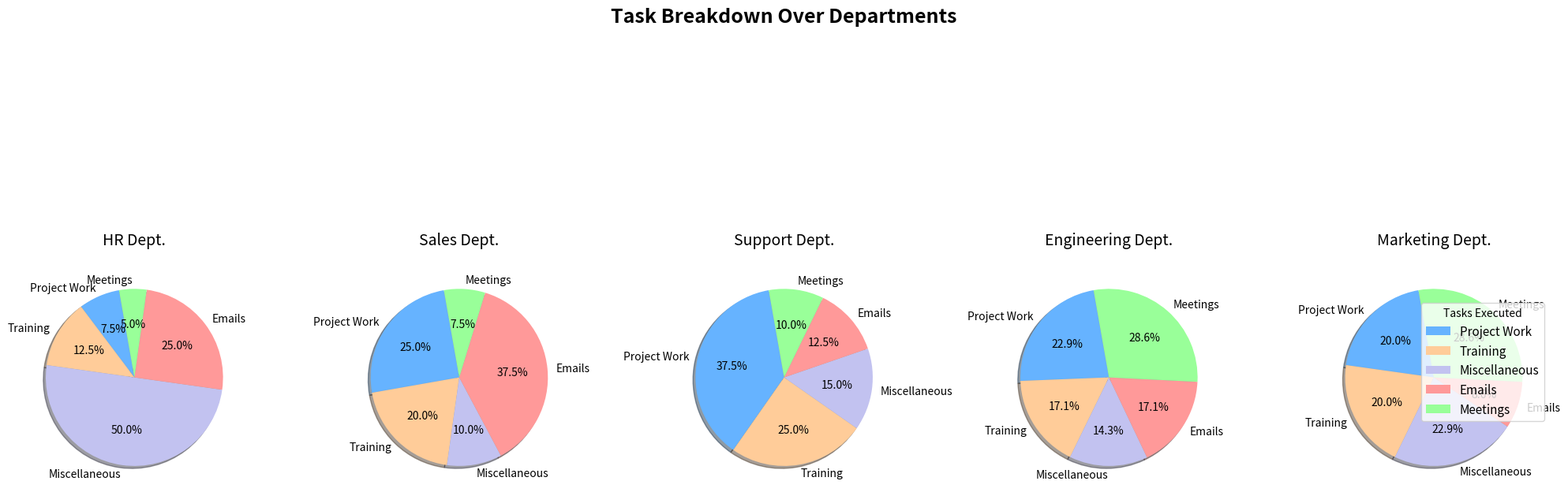

This chart was generated by the following Python code:
import matplotlib.pyplot as plt
import numpy as np

departments = ['HR', 'Sales', 'Support', 'Engineering', 'Marketing']
tasks = ['Project Work', 'Training', 'Miscellaneous', 'Emails', 'Meetings']

task_data = np.array([
    [3, 5, 20, 10, 2],
    [10, 8, 4, 15, 3],
    [15, 10, 6, 5, 4],
    [8, 6, 5, 6, 10],
    [7, 7, 8, 3, 10]
])

# Manually shuffled colors
colors = ['#66B3FF', '#FFCC99', '#C2C2F0', '#FF9999', '#99FF99']

fig, axes = plt.subplots(1, len(departments), figsize=(20, 10), subplot_kw=dict(aspect="equal"))

for ax, department, task_distribution in zip(axes, departments, task_data):
    wedges, texts, autotexts = ax.pie(task_distribution,
                                      labels=tasks,
                                      colors=colors,
                                      startangle=100,
                                      autopct='%1.1f%%',
                                      shadow=True)
    
    for autotext in autotexts:
        autotext.set_color('black')
        autotext.set_fontsize(10)
    
    ax.set_title(f"{department} Dept.", fontsize=14, pad=20)

plt.suptitle("Task Breakdown Over Departments", 
             fontsize=18, fontweight='bold', y=0.95)

fig.legend(wedges, tasks, title="Tasks Executed", loc='center left', bbox_to_anchor=(0.9, 0.5), fontsize=11, ncol=1)

plt.grid(False)
plt.tight_layout(rect=[0, 0.05, 1, 0.95])

plt.show()
